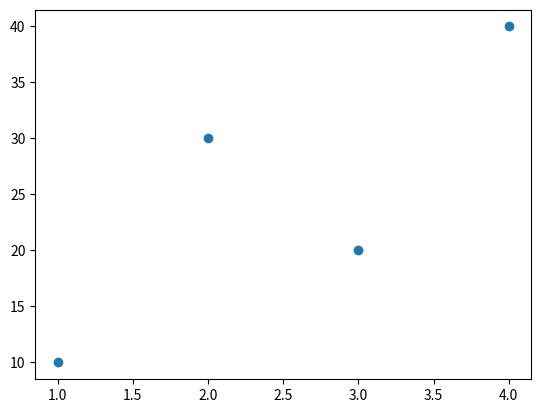

Source code (Python):

import matplotlib.pyplot as plt

data_x = [1,2,3,4]
data_1 = [10,30,20,40]

plt.scatter(data_x, data_1)
plt.show()